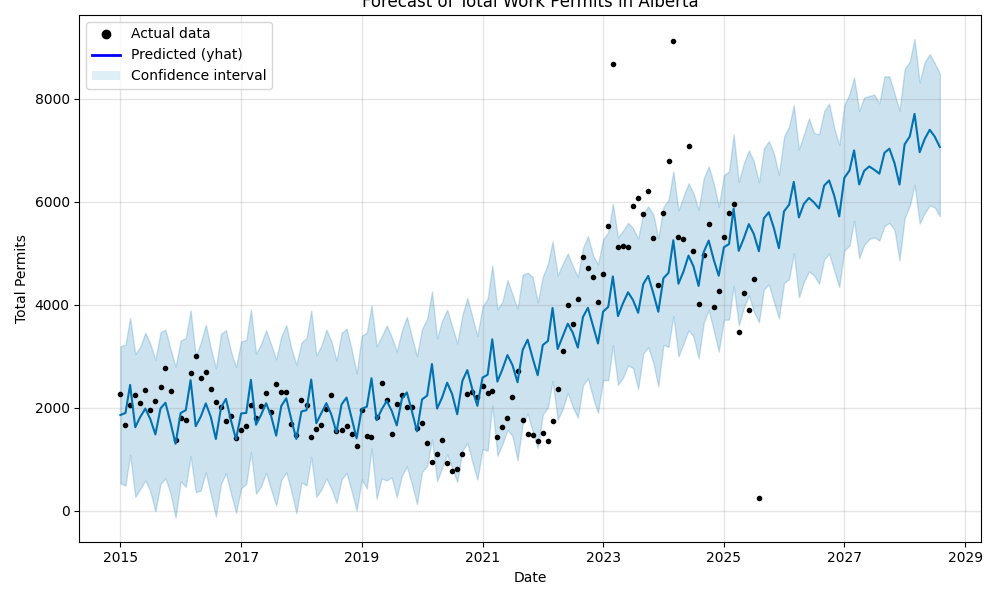

The table this chart was drawn from, first rows:
ds, yhat, yhat_lower, yhat_upper
2015-01-01, 1860, 531.1, 3194
2015-02-01, 1900, 491.8, 3232
2015-03-01, 2445, 1093, 3748
2015-04-01, 1623, 269.1, 3045
2015-05-01, 1822, 422.2, 3184
2015-06-01, 1985, 591.6, 3460
2015-07-01, 1783, 381.6, 3243
2015-08-01, 1484, -11.15, 2935
2015-09-01, 1990, 520.9, 3471
2015-10-01, 2098, 631.7, 3518
2015-11-01, 1708, 328.5, 3138
2015-12-01, 1300, -135.6, 2796
2016-01-01, 1900, 574.1, 3308
2016-02-01, 1954, 467, 3355
2016-03-01, 2538, 1061, 3894
2016-04-01, 1643, 362.1, 3008
2016-05-01, 1824, 393.3, 3260
2016-06-01, 2086, 746.7, 3617
2016-07-01, 1827, 322, 3168
2016-08-01, 1395, -110.1, 2766
2016-09-01, 2003, 521.8, 3437
2016-10-01, 2174, 731.6, 3512
2016-11-01, 1747, 325.7, 3087
2016-12-01, 1389, -36.97, 2790
2017-01-01, 1891, 436.7, 3290
2017-02-01, 1901, 522.7, 3317
2017-03-01, 2544, 1139, 3906
2017-04-01, 1672, 332.1, 3055
2017-05-01, 1860, 471.2, 3236
2017-06-01, 2089, 737.5, 3506
2017-07-01, 1848, 414.2, 3238
2017-08-01, 1460, 98.28, 2941
2017-09-01, 2036, 599.1, 3391
2017-10-01, 2186, 748.6, 3606
2017-11-01, 1770, 380.5, 3155
2017-12-01, 1395, -47.23, 2837
2018-01-01, 1930, 552.3, 3266
2018-02-01, 1955, 492.9, 3361
2018-03-01, 2549, 1050, 3888
2018-04-01, 1701, 273.4, 3015
2018-05-01, 1896, 411.9, 3206
2018-06-01, 2091, 629.8, 3520
2018-07-01, 1869, 431.1, 3298
2018-08-01, 1526, 152.8, 2917
2018-09-01, 2068, 605.7, 3458
2018-10-01, 2199, 740.6, 3537
2018-11-01, 1798, 373.8, 3134
2018-12-01, 1408, 3.393, 2671
2019-01-01, 1977, 608.5, 3400
2019-02-01, 2024, 432.4, 3461
2019-03-01, 2575, 1216, 3992
2019-04-01, 1759, 233.5, 3195
2019-05-01, 1965, 629.8, 3383
2019-06-01, 2134, 589.2, 3598
2019-07-01, 1945, 654.4, 3380
2019-08-01, 1659, 262.7, 3095
2019-09-01, 2178, 684.9, 3502
2019-10-01, 2299, 858, 3767
2019-11-01, 1930, 514.1, 3370
2019-12-01, 1543, 126.7, 3003
... 104 more rows
